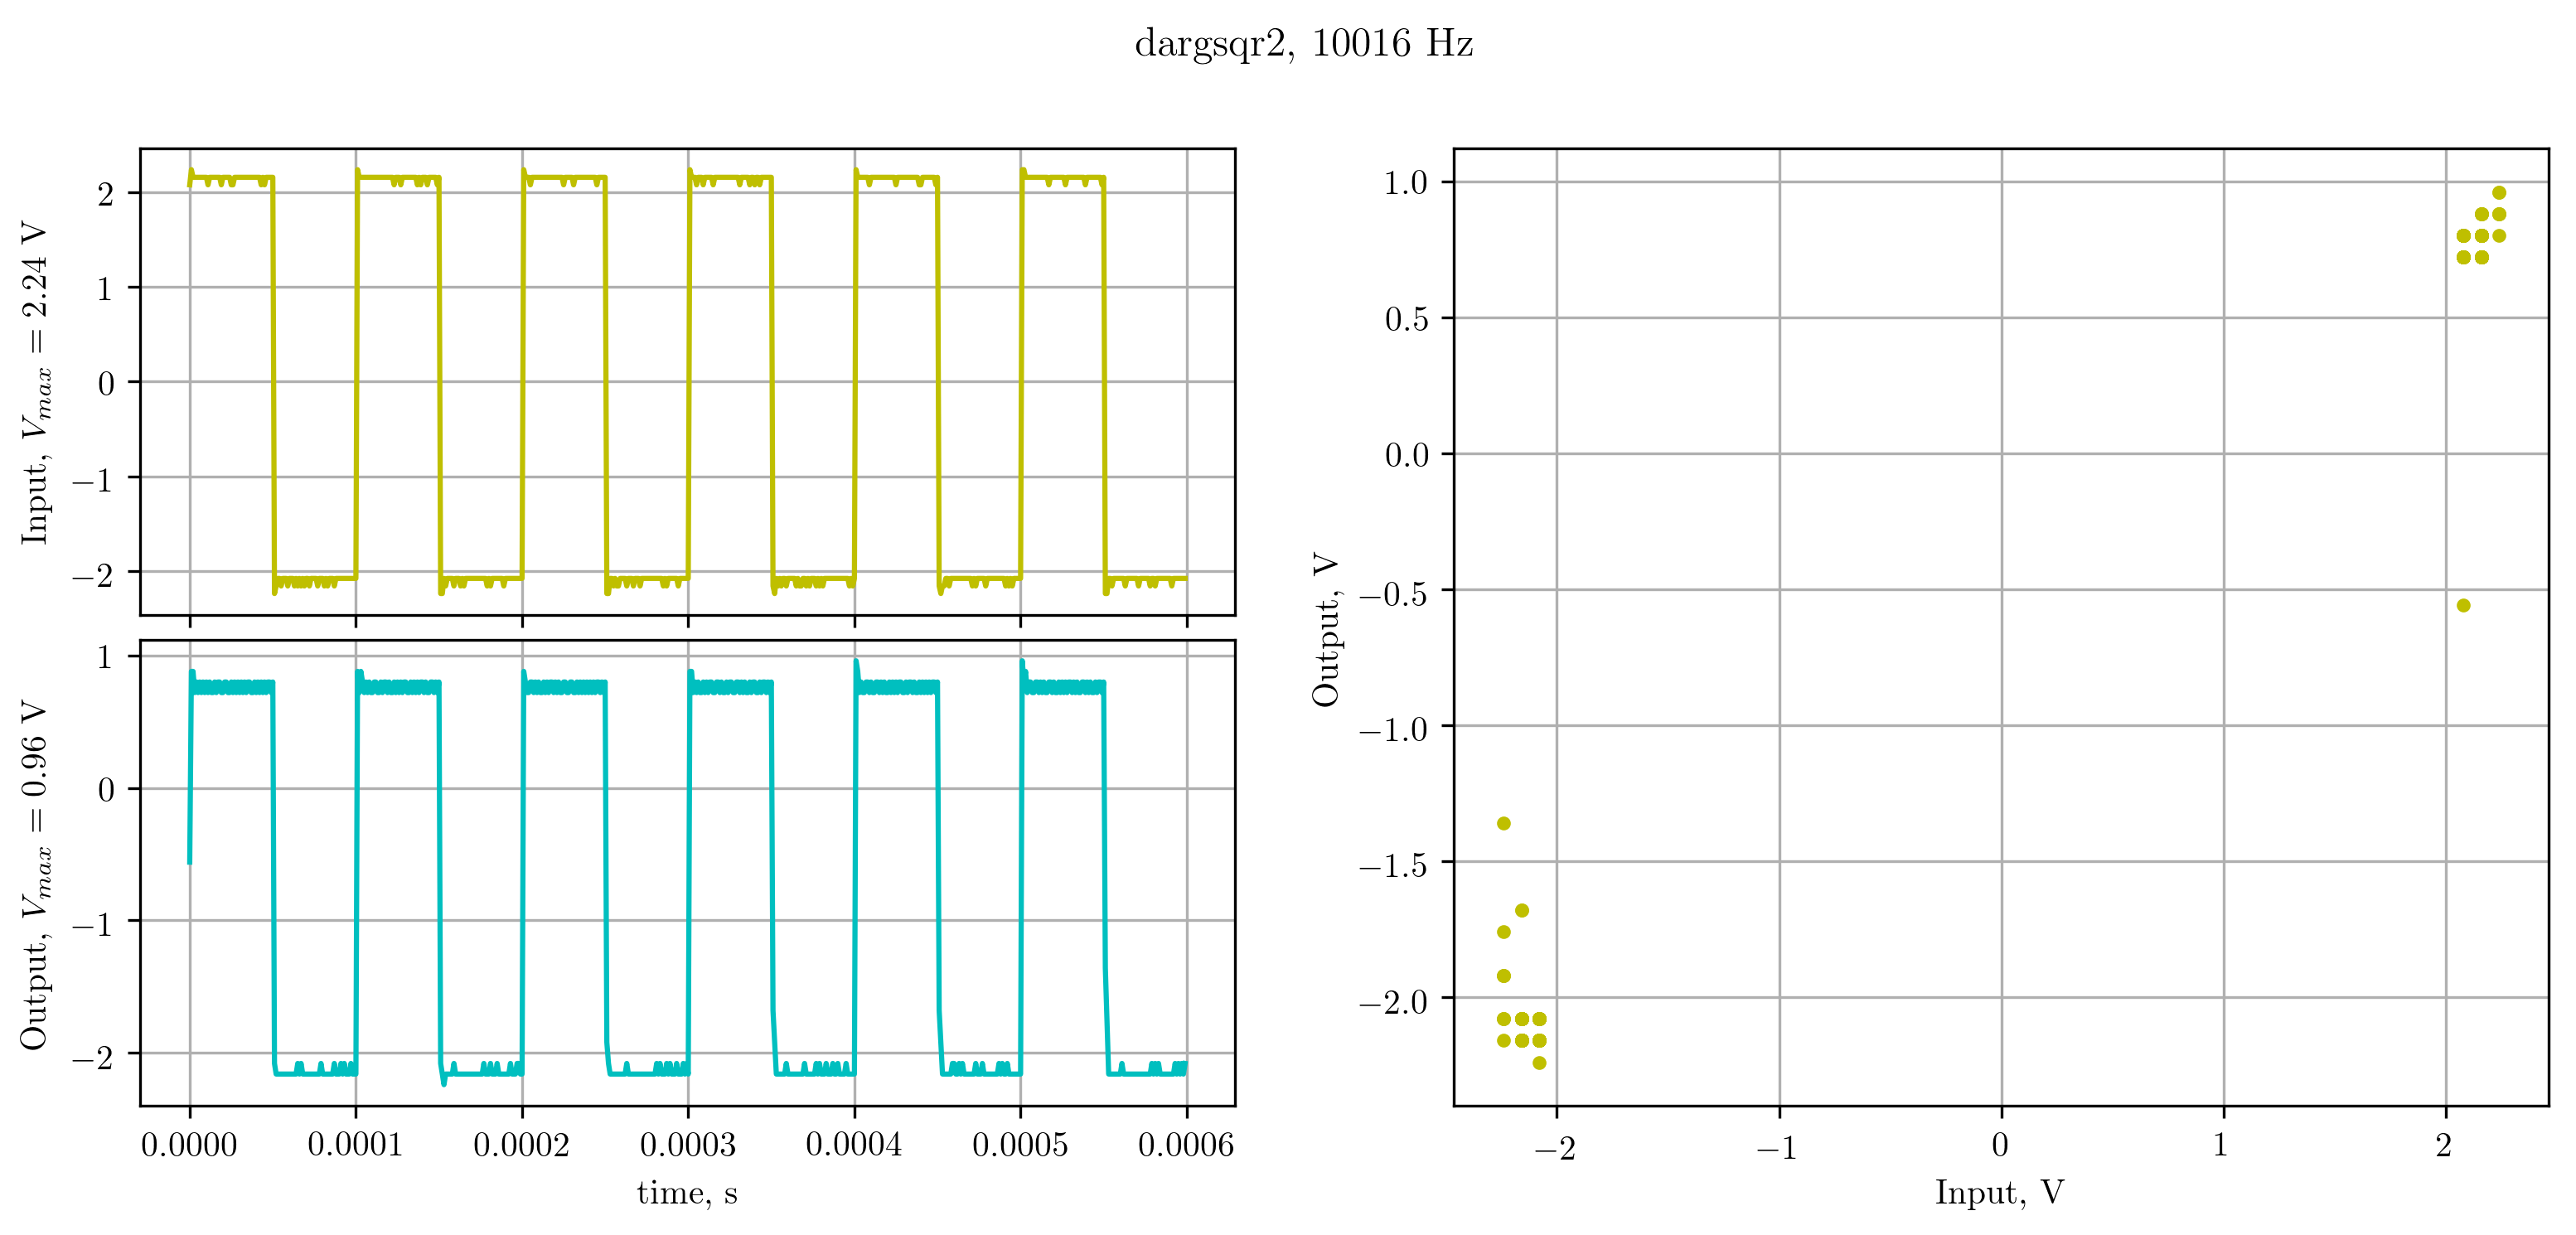

Values plotted in this chart, from the file beside it:
X, CH1, CH2, 
Second, Volt, Volt, 
-3.00000e-04, 2.08e+00, -5.60e-01, 
-2.99000e-04, 2.24e+00, 8.80e-01, 
-2.98000e-04, 2.16e+00, 8.80e-01, 
-2.97000e-04, 2.16e+00, 7.20e-01, 
-2.96000e-04, 2.16e+00, 8.00e-01, 
-2.95000e-04, 2.16e+00, 7.20e-01, 
-2.94000e-04, 2.16e+00, 8.00e-01, 
-2.93000e-04, 2.16e+00, 7.20e-01, 
-2.92000e-04, 2.16e+00, 8.00e-01, 
-2.91000e-04, 2.16e+00, 7.20e-01, 
-2.90000e-04, 2.16e+00, 8.00e-01, 
-2.89000e-04, 2.08e+00, 7.20e-01, 
-2.88000e-04, 2.16e+00, 8.00e-01, 
-2.87000e-04, 2.16e+00, 7.20e-01, 
-2.86000e-04, 2.16e+00, 7.20e-01, 
-2.85000e-04, 2.16e+00, 8.00e-01, 
-2.84000e-04, 2.16e+00, 7.20e-01, 
-2.83000e-04, 2.16e+00, 8.00e-01, 
-2.82000e-04, 2.16e+00, 8.00e-01, 
-2.81000e-04, 2.08e+00, 7.20e-01, 
-2.80000e-04, 2.16e+00, 7.20e-01, 
-2.79000e-04, 2.16e+00, 8.00e-01, 
-2.78000e-04, 2.16e+00, 8.00e-01, 
-2.77000e-04, 2.16e+00, 7.20e-01, 
-2.76000e-04, 2.16e+00, 7.20e-01, 
-2.75000e-04, 2.08e+00, 8.00e-01, 
-2.74000e-04, 2.08e+00, 7.20e-01, 
-2.73000e-04, 2.16e+00, 8.00e-01, 
-2.72000e-04, 2.16e+00, 7.20e-01, 
-2.71000e-04, 2.16e+00, 8.00e-01, 
-2.70000e-04, 2.16e+00, 7.20e-01, 
-2.69000e-04, 2.16e+00, 8.00e-01, 
-2.68000e-04, 2.16e+00, 7.20e-01, 
-2.67000e-04, 2.16e+00, 8.00e-01, 
-2.66000e-04, 2.16e+00, 7.20e-01, 
-2.65000e-04, 2.16e+00, 8.00e-01, 
-2.64000e-04, 2.16e+00, 8.00e-01, 
-2.63000e-04, 2.16e+00, 7.20e-01, 
-2.62000e-04, 2.16e+00, 7.20e-01, 
-2.61000e-04, 2.16e+00, 8.00e-01, 
-2.60000e-04, 2.16e+00, 7.20e-01, 
-2.59000e-04, 2.16e+00, 8.00e-01, 
-2.58000e-04, 2.16e+00, 7.20e-01, 
-2.57000e-04, 2.08e+00, 8.00e-01, 
-2.56000e-04, 2.16e+00, 7.20e-01, 
-2.55000e-04, 2.08e+00, 8.00e-01, 
-2.54000e-04, 2.16e+00, 7.20e-01, 
-2.53000e-04, 2.16e+00, 8.00e-01, 
-2.52000e-04, 2.16e+00, 8.00e-01, 
-2.51000e-04, 2.16e+00, 7.20e-01, 
-2.50000e-04, 2.16e+00, 8.00e-01, 
-2.49000e-04, -2.24e+00, -2.08e+00, 
-2.48000e-04, -2.16e+00, -2.16e+00, 
-2.47000e-04, -2.08e+00, -2.16e+00, 
-2.46000e-04, -2.08e+00, -2.16e+00, 
-2.45000e-04, -2.16e+00, -2.16e+00, 
-2.44000e-04, -2.08e+00, -2.16e+00, 
-2.43000e-04, -2.08e+00, -2.16e+00, 
-2.42000e-04, -2.08e+00, -2.16e+00, 
... 541 more rows
